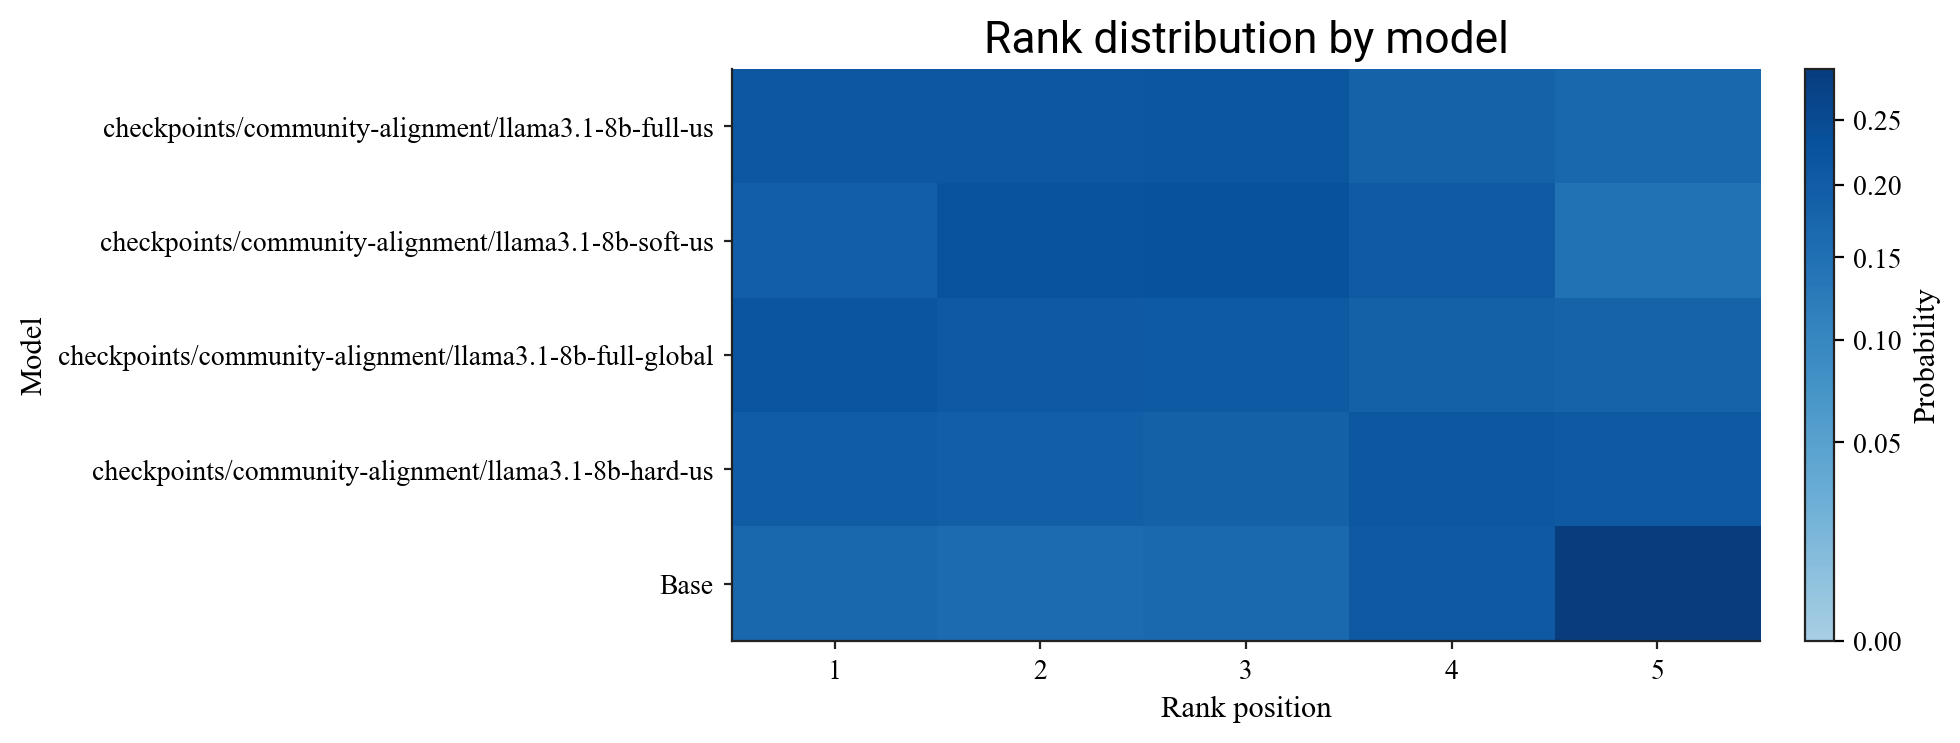

The file beside this chart, header and first rows:
model, rank_1, rank_2, rank_3, rank_4, rank_5
checkpoints/community-alignment/llama3.1…, 0.2152, 0.2138, 0.2167, 0.1836, 0.1707
checkpoints/community-alignment/llama3.1…, 0.1931, 0.225, 0.2281, 0.207, 0.1469
checkpoints/community-alignment/llama3.1…, 0.2197, 0.2087, 0.2027, 0.1869, 0.1821
checkpoints/community-alignment/llama3.1…, 0.1993, 0.1918, 0.1859, 0.2141, 0.2089
meta-llama/Llama-3.1-8B, 0.1727, 0.1607, 0.1667, 0.2085, 0.2915
